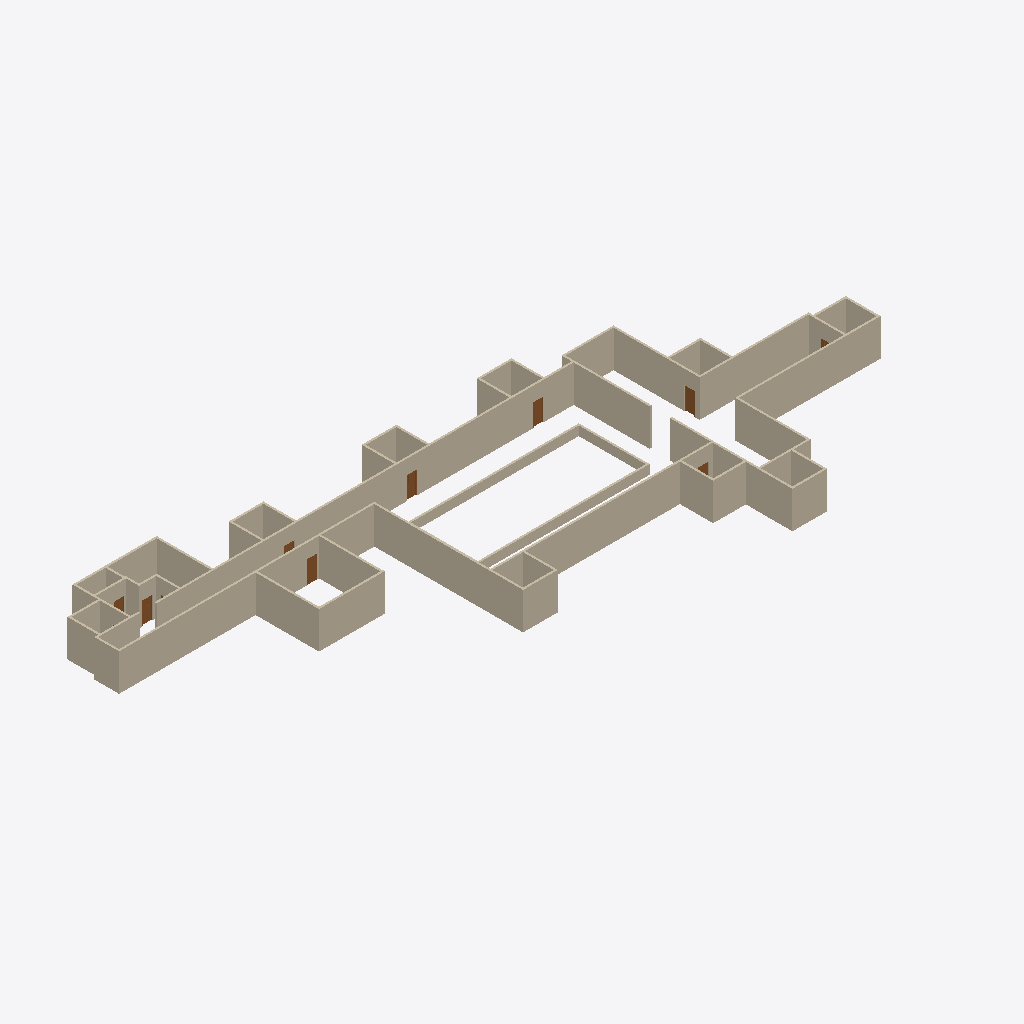
Isometric view of an IFC building model (IFC-SPF (STEP), schema IFC2X3, length unit foot), seen from the south-west, elements coloured by IFC class: 57 walls (beige), 9 doors (brown).
Extent 66.7 m × 27.5 m × 3.7 m (x, y, z). Storeys (2): L1 at 0.00 m; L2 at 3.66 m. Elements (71): 57 IfcWallStandardCase, 14 IfcDoor.

HEADER;
FILE_DESCRIPTION(('ViewDefinition [CoordinationView_V2.0]','RevitIdentifiers [ContentGUID: 8411928e-2dfa-43c8-95c6-f0f17360b8df, VersionGUID: f60729bf-1fc2-4fb9-a18c-45ff1ca4075d, NumberOfSaves: 21]','CoordinateReference [CoordinateBase: Shared Coordinates]'),'2;1');
FILE_NAME('FLOOR -- 4.ifc','2026-06-28T22:01:03+05:30',(''),(''),'ODA SDAI 25.12','Autodesk - Revit 26.4.10.51 (ENU) - 26.4.10.51','');
FILE_SCHEMA(('IFC2X3'));
ENDSEC;
DATA;
#27=IFCPROJECT('244PAEBVf3o9N6yF6CdqSl',#6,'Project Number',$,$,'Project Name','Project Status',(#22),#17829);
#41=IFCSITE('244PAEBVf3o9N6yF6CdqSj',#6,'Default',$,$,#40,$,$,.ELEMENT.,(42,21,31,401672),(-71,-3,-24,-345703),0.0,$,$);
#31=IFCBUILDING('244PAEBVf3o9N6yF6CdqSk',#6,'Building Name',$,$,#30,$,'Building Name',.ELEMENT.,$,$,#28);
#34=IFCBUILDINGSTOREY('2JF4e6axWHqu3u0C1FZlmi',#6,'L1',$,$,#33,$,'L1',.ELEMENT.,0.0);
#38=IFCBUILDINGSTOREY('1ZGO8hrFCHqw0v0026FpFv',#6,'L2',$,$,#37,$,'L2',.ELEMENT.,12.0);
#158=IFCWALLSTANDARDCASE('26jjhu0DH0Lxf54dTa$Kpk',#6,'Basic Wall:Generic - 8" Masonry:1240490',$,$,#146,#150,'1240490');
#64=IFCWALLSTANDARDCASE('26jjhu0DH0Lxf54dTa$KpZ',#6,'Basic Wall:Generic - 8" Masonry:1240487',$,$,#46,#51,'1240487');
#110=IFCWALLSTANDARDCASE('26jjhu0DH0Lxf54dTa$Kpi',#6,'Basic Wall:Generic - 8" Masonry:1240488',$,$,#98,#102,'1240488');
#135=IFCWALLSTANDARDCASE('26jjhu0DH0Lxf54dTa$Kpj',#6,'Basic Wall:Generic - 8" Masonry:1240489',$,$,#122,#126,'1240489');
#343=IFCWALLSTANDARDCASE('26jjhu0DH0Lxf54dTa$Kps',#6,'Basic Wall:Generic - 8" Masonry:1240498',$,$,#331,#335,'1240498');
#17062=IFCWALLSTANDARDCASE('0NrdkfQ69FhA8iVi0WZ07S',#6,'Basic Wall:Generic - 8" Masonry:1250360',$,$,#17050,#17054,'1250360');
#17108=IFCWALLSTANDARDCASE('0NrdkfQ69FhA8iVi0WZ07U',#6,'Basic Wall:Generic - 8" Masonry:1250362',$,$,#17096,#17100,'1250362');
#17039=IFCWALLSTANDARDCASE('0NrdkfQ69FhA8iVi0WZ07J',#6,'Basic Wall:Generic - 8" Masonry:1250359',$,$,#17027,#17031,'1250359');
#17200=IFCWALLSTANDARDCASE('0NrdkfQ69FhA8iVi0WZ07Q',#6,'Basic Wall:Generic - 8" Masonry:1250366',$,$,#17188,#17192,'1250366');
#16694=IFCWALLSTANDARDCASE('05o6FGHbvAcep$f8mox0BM',#6,'Basic Wall:Generic - 8":1244705',$,$,#16682,#16686,'1244705');
#16717=IFCWALLSTANDARDCASE('05o6FGHbvAcep$f8mox09n',#6,'Basic Wall:Generic - 8":1244806',$,$,#16705,#16709,'1244806');
#17131=IFCWALLSTANDARDCASE('0NrdkfQ69FhA8iVi0WZ07V',#6,'Basic Wall:Generic - 8" Masonry:1250363',$,$,#17119,#17123,'1250363');
#17177=IFCWALLSTANDARDCASE('0NrdkfQ69FhA8iVi0WZ07P',#6,'Basic Wall:Generic - 8" Masonry:1250365',$,$,#17165,#17169,'1250365');
#435=IFCWALLSTANDARDCASE('26jjhu0DH0Lxf54dTa$Kpo',#6,'Basic Wall:Generic - 8" Masonry:1240502',$,$,#423,#427,'1240502');
#389=IFCWALLSTANDARDCASE('26jjhu0DH0Lxf54dTa$Kpm',#6,'Basic Wall:Generic - 8" Masonry:1240500',$,$,#377,#381,'1240500');
#16740=IFCWALLSTANDARDCASE('05o6FGHbvAcep$f8mox08R',#6,'Basic Wall:Generic - 8":1244908',$,$,#16728,#16732,'1244908');
#16556=IFCWALLSTANDARDCASE('05o6FGHbvAcep$f8mox0gn',#6,'Basic Wall:Generic - 8":1242694',$,$,#16544,#16548,'1242694');
#17256=IFCWALLSTANDARDCASE('0NrdkfQ69FhA8iVi0WZ03p',#6,'Basic Wall:Generic - 8":1250583',$,$,#17244,#17248,'1250583');
#16763=IFCWALLSTANDARDCASE('05o6FGHbvAcep$f8moxVqR',#6,'Basic Wall:Generic - 8":1245676',$,$,#16751,#16755,'1245676');
#16809=IFCWALLSTANDARDCASE('05o6FGHbvAcep$f8moxVu5',#6,'Basic Wall:Generic - 8":1245938',$,$,#16797,#16801,'1245938');
#16602=IFCWALLSTANDARDCASE('05o6FGHbvAcep$f8mox0HC',#6,'Basic Wall:Generic - 8":1243323',$,$,#16590,#16594,'1243323');
#17016=IFCWALLSTANDARDCASE('0NrdkfQ69FhA8iVi0WZ07I',#6,'Basic Wall:Generic - 8" Masonry:1250358',$,$,#17004,#17008,'1250358');
#16855=IFCWALLSTANDARDCASE('05o6FGHbvAcep$f8moxVIq',#6,'Basic Wall:Generic - 8":1247299',$,$,#16843,#16847,'1247299');
#17417=IFCWALLSTANDARDCASE('0NrdkfQ69FhA8iVi0WZ0qI',#6,'Basic Wall:Generic - 8":1251574',$,$,#17405,#17409,'1251574');
#16786=IFCWALLSTANDARDCASE('05o6FGHbvAcep$f8moxVvl',#6,'Basic Wall:Generic - 8":1245848',$,$,#16774,#16778,'1245848');
#17279=IFCWALLSTANDARDCASE('0NrdkfQ69FhA8iVi0WZ03y',#6,'Basic Wall:Generic - 8":1250584',$,$,#17267,#17271,'1250584');
#16476=IFCWALLSTANDARDCASE('05o6FGHbvAcep$f8mox0ZS',#6,'Basic Wall:Generic - 8":1242155',$,$,#16460,#16464,'1242155');
#182=IFCWALLSTANDARDCASE('26jjhu0DH0Lxf54dTa$Kpl',#6,'Basic Wall:Generic - 8" Masonry:1240491',$,$,#170,#174,'1240491');
#17154=IFCWALLSTANDARDCASE('0NrdkfQ69FhA8iVi0WZ07O',#6,'Basic Wall:Generic - 8" Masonry:1250364',$,$,#17142,#17146,'1250364');
#205=IFCWALLSTANDARDCASE('26jjhu0DH0Lxf54dTa$Kpe',#6,'Basic Wall:Generic - 8" Masonry:1240492',$,$,#193,#197,'1240492');
#412=IFCWALLSTANDARDCASE('26jjhu0DH0Lxf54dTa$Kpn',#6,'Basic Wall:Generic - 8" Masonry:1240501',$,$,#400,#404,'1240501');
#17302=IFCWALLSTANDARDCASE('0NrdkfQ69FhA8iVi0WZ03$',#6,'Basic Wall:Generic - 8":1250587',$,$,#17290,#17294,'1250587');
#17085=IFCWALLSTANDARDCASE('0NrdkfQ69FhA8iVi0WZ07T',#6,'Basic Wall:Generic - 8" Masonry:1250361',$,$,#17073,#17077,'1250361');
#16832=IFCWALLSTANDARDCASE('05o6FGHbvAcep$f8moxVk8',#6,'Basic Wall:Generic - 8":1247103',$,$,#16820,#16824,'1247103');
#17394=IFCWALLSTANDARDCASE('0NrdkfQ69FhA8iVi0WZ0rH',#6,'Basic Wall:Generic - 8":1251509',$,$,#17382,#17386,'1251509');
#16671=IFCWALLSTANDARDCASE('05o6FGHbvAcep$f8mox005',#6,'Basic Wall:Generic - 8":1244402',$,$,#16659,#16663,'1244402');
#16970=IFCWALLSTANDARDCASE('05o6FGHbvAcep$f8moxV7w',#6,'Basic Wall:Generic - 8":1248525',$,$,#16958,#16962,'1248525');
#16878=IFCWALLSTANDARDCASE('05o6FGHbvAcep$f8moxVNa',#6,'Basic Wall:Generic - 8":1247507',$,$,#16866,#16870,'1247507');
#16625=IFCWALLSTANDARDCASE('05o6FGHbvAcep$f8mox0T8',#6,'Basic Wall:Generic - 8":1244095',$,$,#16613,#16617,'1244095');
#16901=IFCWALLSTANDARDCASE('05o6FGHbvAcep$f8moxVLd',#6,'Basic Wall:Generic - 8":1247632',$,$,#16889,#16893,'1247632');
#16648=IFCWALLSTANDARDCASE('05o6FGHbvAcep$f8mox01d',#6,'Basic Wall:Generic - 8":1244304',$,$,#16636,#16640,'1244304');
#17371=IFCWALLSTANDARDCASE('0NrdkfQ69FhA8iVi0WZ0t5',#6,'Basic Wall:Generic - 8":1251361',$,$,#17359,#17363,'1251361');
#17325=IFCWALLSTANDARDCASE('0NrdkfQ69FhA8iVi0WZ0ED',#6,'Basic Wall:Generic - 8":1250921',$,$,#17313,#17317,'1250921');
#16924=IFCWALLSTANDARDCASE('05o6FGHbvAcep$f8moxVPj',#6,'Basic Wall:Generic - 8":1247898',$,$,#16912,#16916,'1247898');
#17348=IFCWALLSTANDARDCASE('0NrdkfQ69FhA8iVi0WZ0Cc',#6,'Basic Wall:Generic - 8":1251010',$,$,#17336,#17340,'1251010');
#16993=IFCWALLSTANDARDCASE('05o6FGHbvAcep$f8moxV5i',#6,'Basic Wall:Generic - 8":1248667',$,$,#16981,#16985,'1248667');
#16947=IFCWALLSTANDARDCASE('05o6FGHbvAcep$f8moxVVT',#6,'Basic Wall:Generic - 8":1248042',$,$,#16935,#16939,'1248042');
#228=IFCWALLSTANDARDCASE('26jjhu0DH0Lxf54dTa$Kpf',#6,'Basic Wall:Generic - 8" Masonry:1240493',$,$,#216,#220,'1240493');
#16510=IFCWALLSTANDARDCASE('05o6FGHbvAcep$f8mox0X0',#6,'Basic Wall:Generic - 8":1242295',$,$,#16498,#16502,'1242295');
#274=IFCWALLSTANDARDCASE('26jjhu0DH0Lxf54dTa$Kph',#6,'Basic Wall:Generic - 8" Masonry:1240495',$,$,#262,#266,'1240495');
#251=IFCWALLSTANDARDCASE('26jjhu0DH0Lxf54dTa$Kpg',#6,'Basic Wall:Generic - 8" Masonry:1240494',$,$,#239,#243,'1240494');
#16533=IFCWALLSTANDARDCASE('05o6FGHbvAcep$f8mox0bU',#6,'Basic Wall:Generic - 8":1242537',$,$,#16521,#16525,'1242537');
#297=IFCWALLSTANDARDCASE('26jjhu0DH0Lxf54dTa$Kpq',#6,'Basic Wall:Generic - 8" Masonry:1240496',$,$,#285,#289,'1240496');
#320=IFCWALLSTANDARDCASE('26jjhu0DH0Lxf54dTa$Kpr',#6,'Basic Wall:Generic - 8" Masonry:1240497',$,$,#308,#312,'1240497');
#16409=IFCDOOR('26jjhu0DH0Lxf54dTa$KoM',#6,'Door-Passage-Single-Vision_Lite:36" x 84":1240530',$,$,#17691,#16405,'1240530',7.333333333333333,3.3333333333333357);
#16431=IFCDOOR('26jjhu0DH0Lxf54dTa$KoG',#6,'Door-Passage-Single-Vision_Lite:36" x 84":1240532',$,$,#17630,#16427,'1240532',7.333333333333333,3.3333333333333357);
#17215=IFCDOOR('0NrdkfQ69FhA8iVi0WZ06Z',#6,'Door-Passage-Single-Vision_Lite:36" x 84":1250375',$,$,#17798,#17211,'1250375',7.333333333333333,3.3333333333333335);
#16365=IFCDOOR('26jjhu0DH0Lxf54dTa$KoA',#6,'Door-Passage-Single-Vision_Lite:36" x 84":1240526',$,$,#17753,#16361,'1240526',7.333333333333333,3.3333333333333286);
#16420=IFCDOOR('26jjhu0DH0Lxf54dTa$KoN',#6,'Door-Passage-Single-Vision_Lite:36" x 84":1240531',$,$,#17645,#16416,'1240531',7.333333333333333,3.333333333333333);
#16579=IFCWALLSTANDARDCASE('05o6FGHbvAcep$f8mox0et',#6,'Basic Wall:Generic - 8":1242816',$,$,#16567,#16571,'1242816');
#16354=IFCDOOR('26jjhu0DH0Lxf54dTa$Ko9',#6,'Door-Passage-Single-Vision_Lite:36" x 84":1240525',$,$,#17737,#16350,'1240525',7.333333333333333,3.3333333333333286);
#17440=IFCWALLSTANDARDCASE('0NrdkfQ69FhA8iVi0WZ0oa',#6,'Basic Wall:Generic - 8":1251648',$,$,#17428,#17432,'1251648');
#16453=IFCDOOR('26jjhu0DH0Lxf54dTa$KoI',#6,'Door-Passage-Single-Vision_Lite:36" x 84":1240534',$,$,#17661,#16449,'1240534',7.333333333333333,3.3333333333333357);
#16398=IFCDOOR('26jjhu0DH0Lxf54dTa$KoL',#6,'Door-Passage-Single-Vision_Lite:36" x 84":1240529',$,$,#17783,#16394,'1240529',7.333333333333333,3.3333333333333357);
#17237=IFCDOOR('0NrdkfQ69FhA8iVi0WZ06j',#6,'Door-Passage-Single-Vision_Lite:36" x 84":1250377',$,$,#17813,#17233,'1250377',7.333333333333333,3.333333333333333);
#366=IFCWALLSTANDARDCASE('26jjhu0DH0Lxf54dTa$Kpt',#6,'Basic Wall:Generic - 8" Masonry:1240499',$,$,#354,#358,'1240499');
ENDSEC;
